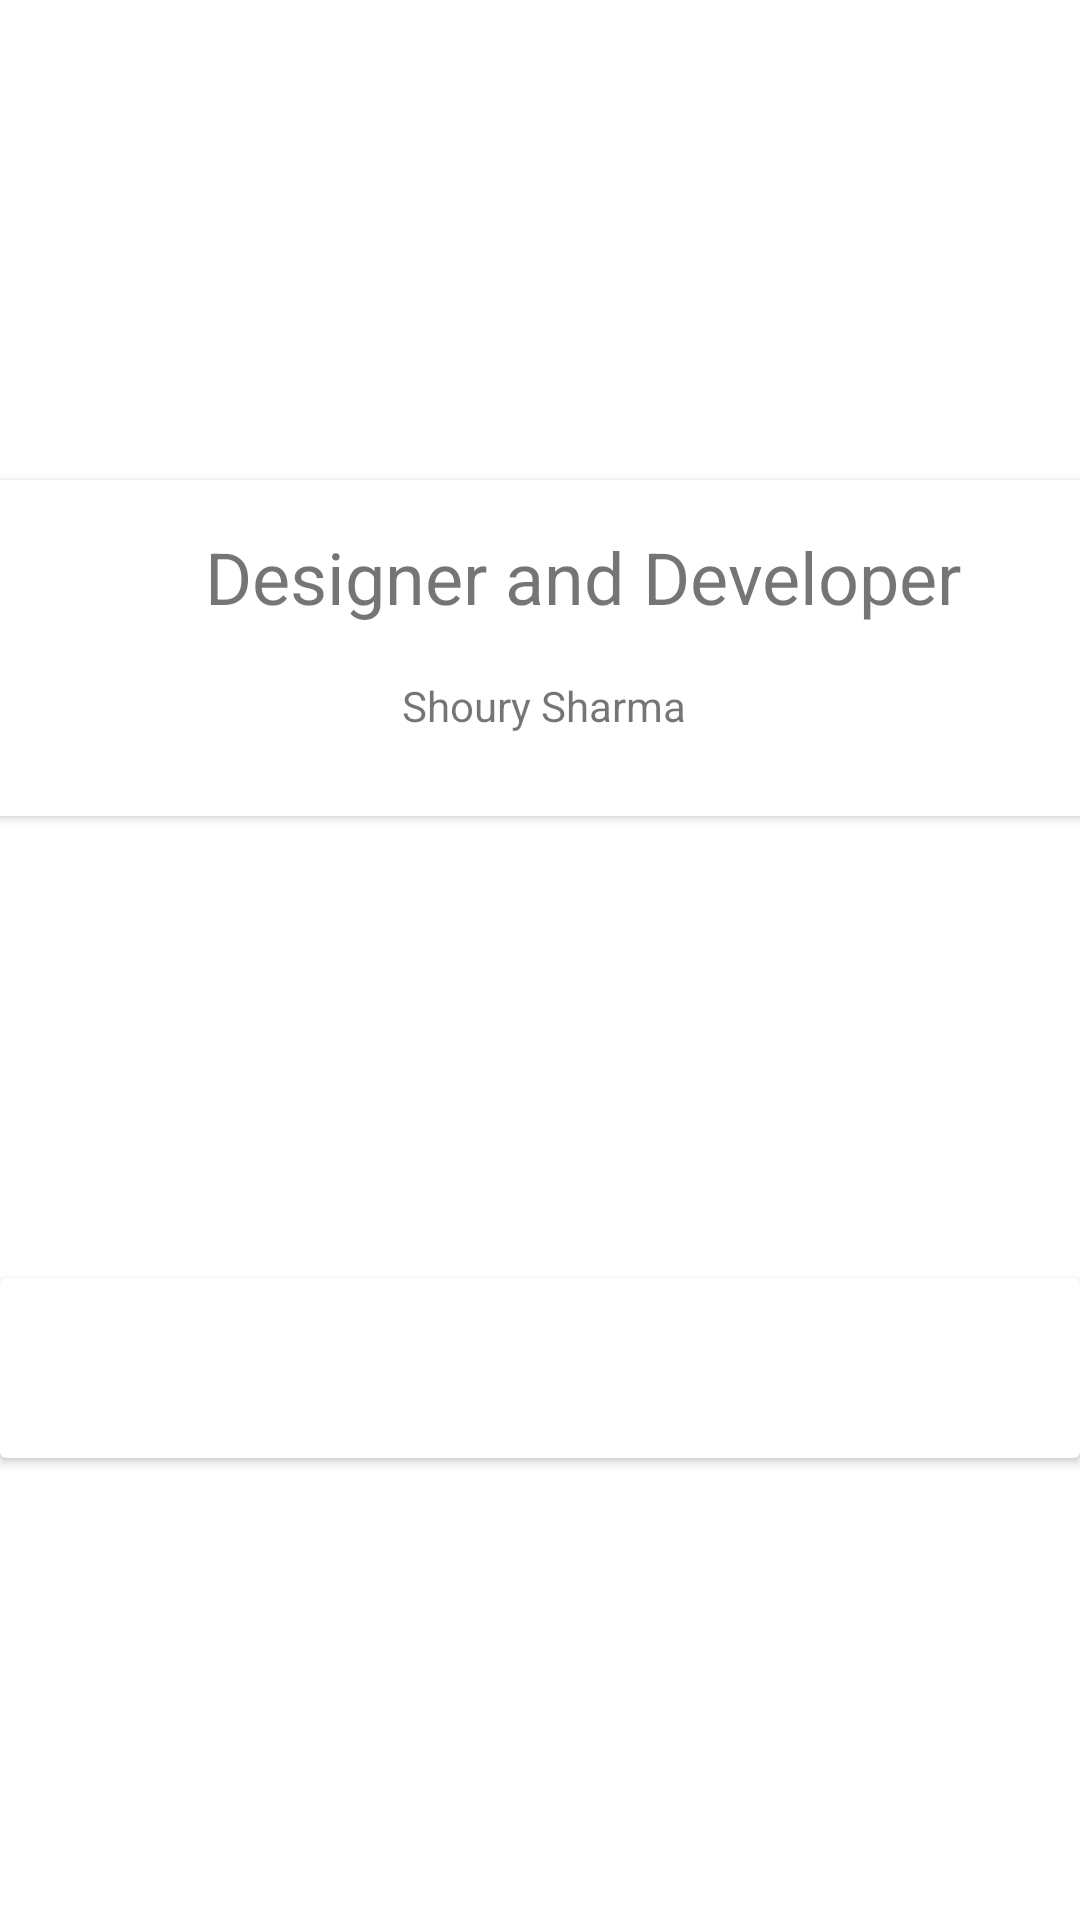

Android layout source for this screen:
<!-- AndroidManifest.xml: application theme Theme.CovidTracker -->
<!-- res/layout/activity_contact.xml -->
<?xml version="1.0" encoding="utf-8"?>
<androidx.constraintlayout.widget.ConstraintLayout xmlns:android="http://schemas.android.com/apk/res/android"
    xmlns:app="http://schemas.android.com/apk/res-auto"
    xmlns:tools="http://schemas.android.com/tools"
    android:layout_width="match_parent"
    android:layout_height="match_parent"
    tools:context=".Activity.Contact">

    <androidx.cardview.widget.CardView
        android:id="@+id/cardView"
        android:layout_width="429dp"
        android:layout_height="112dp"
        android:layout_marginTop="160dp"
        app:layout_constraintEnd_toEndOf="parent"
        app:layout_constraintStart_toStartOf="parent"
        app:layout_constraintTop_toTopOf="parent">

        <androidx.constraintlayout.widget.ConstraintLayout
            android:layout_width="match_parent"
            android:layout_height="match_parent">

            <TextView
                android:id="@+id/textView6"
                android:layout_width="wrap_content"
                android:layout_height="wrap_content"
                android:layout_marginStart="102dp"
                android:layout_marginTop="16dp"
                android:layout_marginEnd="74dp"
                android:text="Designer and Developer"
                android:textSize="24sp"
                app:layout_constraintEnd_toEndOf="parent"
                app:layout_constraintStart_toStartOf="parent"
                app:layout_constraintTop_toTopOf="parent" />

            <TextView
                android:id="@+id/textView7"
                android:layout_width="wrap_content"
                android:layout_height="wrap_content"
                android:layout_marginStart="168dp"
                android:layout_marginTop="17dp"
                android:layout_marginEnd="166dp"
                android:layout_marginBottom="27dp"
                android:text="Shoury Sharma"
                app:layout_constraintBottom_toBottomOf="parent"
                app:layout_constraintEnd_toEndOf="parent"
                app:layout_constraintStart_toStartOf="parent"
                app:layout_constraintTop_toBottomOf="@+id/textView6" />
        </androidx.constraintlayout.widget.ConstraintLayout>
    </androidx.cardview.widget.CardView>

    <androidx.cardview.widget.CardView
        android:layout_width="match_parent"
        android:layout_height="wrap_content"
        app:layout_constraintBottom_toBottomOf="parent"
        app:layout_constraintTop_toBottomOf="@+id/cardView" >

        <LinearLayout
            android:layout_width="match_parent"
            android:layout_height="match_parent"
            android:orientation="horizontal">

            <ImageView
                android:id="@+id/imageView4"
                android:layout_width="wrap_content"
                android:layout_height="60dp"
                android:layout_weight="1"
                app:srcCompat="@drawable/git" />
        </LinearLayout>
    </androidx.cardview.widget.CardView>

</androidx.constraintlayout.widget.ConstraintLayout>
<!-- resources referenced by this layout -->
<resources>
  <style name="Theme.CovidTracker" parent="Theme.MaterialComponents.DayNight.NoActionBar">
          
          <item name="colorPrimary">@color/purple_500</item>
          <item name="colorPrimaryVariant">@color/purple_700</item>
          <item name="colorOnPrimary">@color/white</item>
          
          <item name="colorSecondary">@color/teal_200</item>
          <item name="colorSecondaryVariant">@color/teal_700</item>
          <item name="colorOnSecondary">@color/black</item>
  
          
          <item name="android:statusBarColor" tools:targetApi="l">?attr/colorPrimaryVariant</item>
          
      </style>
  <color name="purple_500">#FF6200EE</color>
  <color name="purple_700">#FF3700B3</color>
  <color name="white">#FFFFFFFF</color>
  <color name="teal_200">#FF03DAC5</color>
  <color name="teal_700">#FF018786</color>
  <color name="black">#FF000000</color>
</resources>
